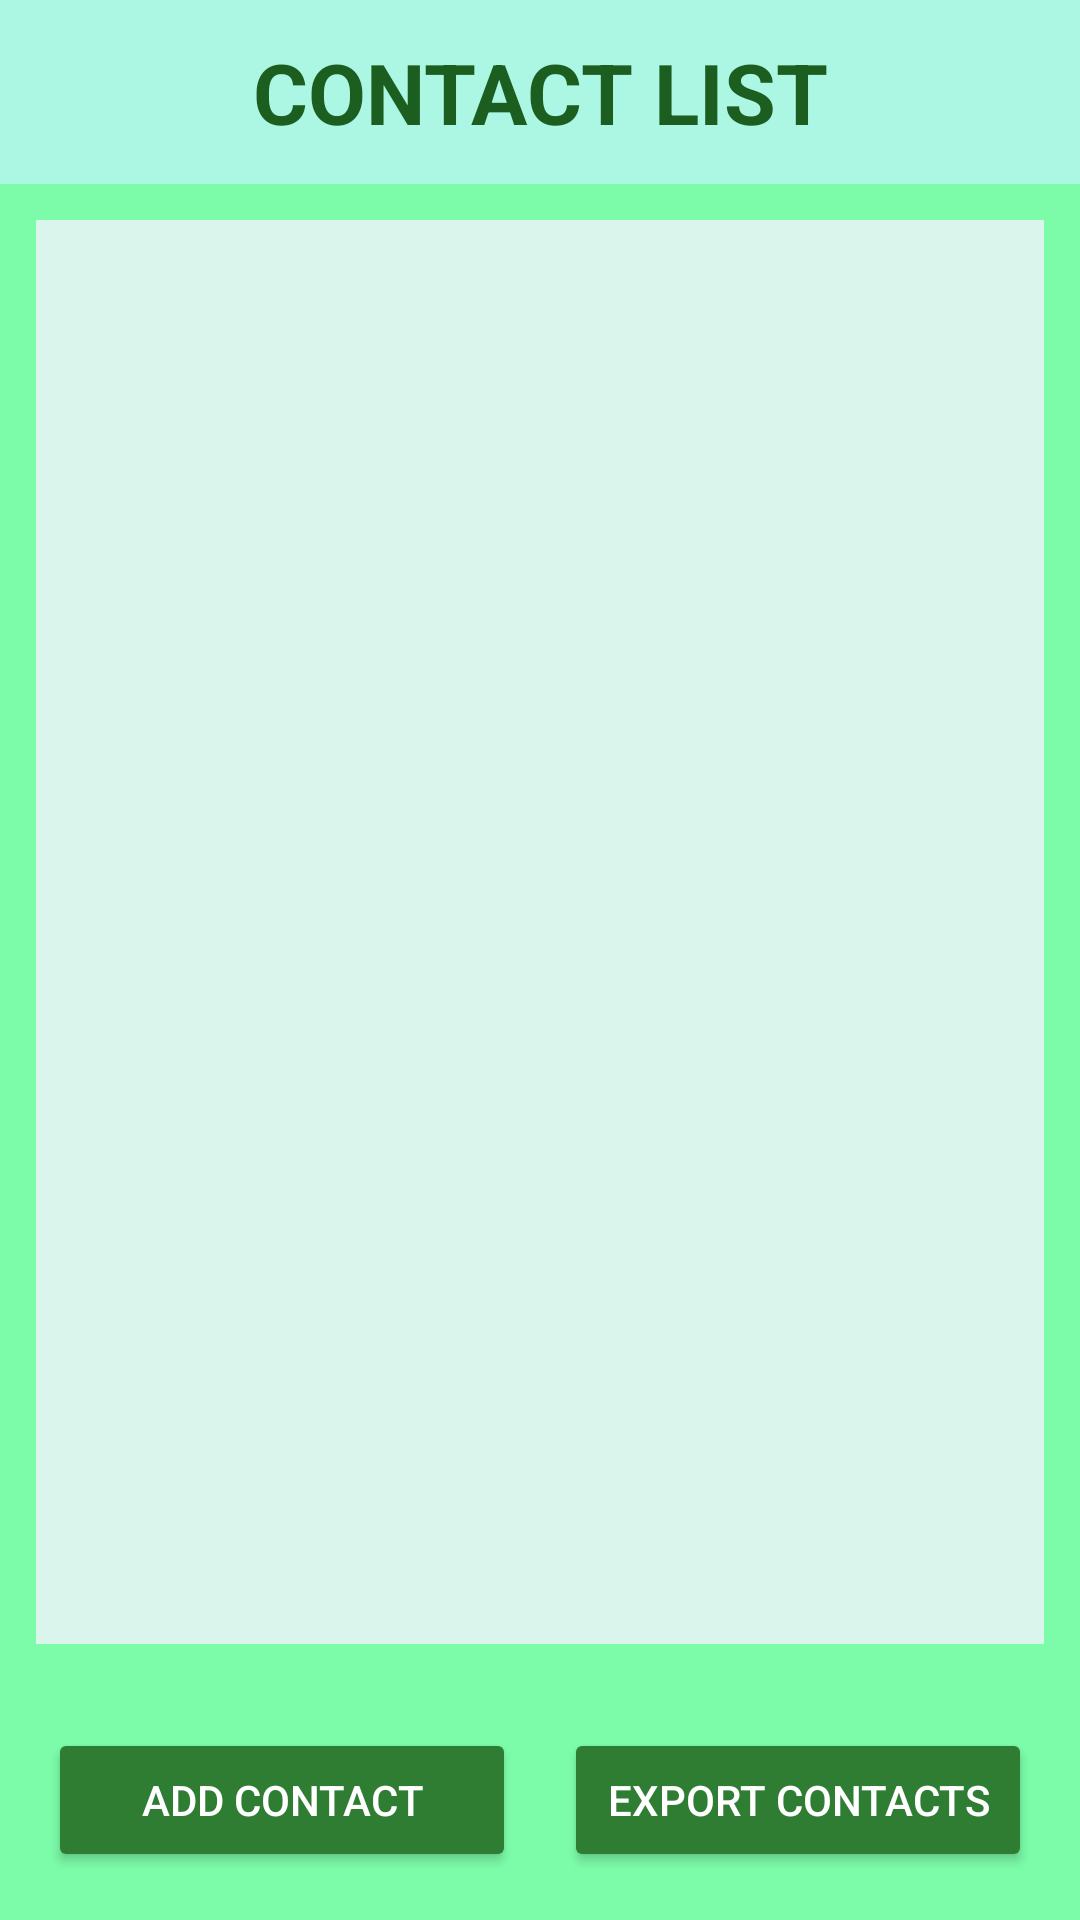

Android layout source for this screen:
<!-- AndroidManifest.xml: application theme Theme.ComputeAverageandManageContacts -->
<!-- res/layout/activity_contact.xml -->
<?xml version="1.0" encoding="utf-8"?>
<androidx.constraintlayout.widget.ConstraintLayout
    android:id="@+id/main"
    xmlns:android="http://schemas.android.com/apk/res/android"
    xmlns:app="http://schemas.android.com/apk/res-auto"
    xmlns:tools="http://schemas.android.com/tools"
    android:layout_width="match_parent"
    android:layout_height="match_parent"
    android:background="#7cfca9"
    tools:context=".Contact">

    <TextView
        android:id="@+id/tvContactList"
        android:layout_width="0dp"
        android:layout_height="wrap_content"
        android:text="CONTACT LIST"
        android:textSize="28sp"
        android:textStyle="bold"
        android:textColor="#1B5E20"
        android:background="#abf7e4"
        android:gravity="center"
        android:padding="12dp"
        app:layout_constraintTop_toTopOf="parent"
        app:layout_constraintBottom_toTopOf="@id/lvContactDetails"
        app:layout_constraintStart_toStartOf="parent"
        app:layout_constraintEnd_toEndOf="parent"/>

    <ListView
        android:id="@+id/lvContactDetails"
        android:layout_width="0dp"
        android:layout_height="0dp"
        android:dividerHeight="2dp"
        android:padding="8dp"
        app:layout_constraintTop_toBottomOf="@id/tvContactList"
        app:layout_constraintBottom_toTopOf="@id/buttonContainer"
        app:layout_constraintStart_toStartOf="parent"
        app:layout_constraintEnd_toEndOf="parent"
        android:layout_margin="12dp"
        android:background="#daf5ec">

    </ListView>

    <LinearLayout
        android:id="@+id/buttonContainer"
        android:layout_width="0dp"
        android:layout_height="wrap_content"
        android:orientation="horizontal"
        android:padding="16dp"
        app:layout_constraintBottom_toBottomOf="parent"
        app:layout_constraintStart_toStartOf="parent"
        app:layout_constraintEnd_toEndOf="parent">

        <Button
            android:id="@+id/btnAddContact"
            android:layout_width="0dp"
            android:layout_weight="1"
            android:layout_height="wrap_content"
            android:text="ADD CONTACT"
            android:textColor="#FFFFFF"
            android:backgroundTint="#2E7D32"
            android:layout_marginEnd="8dp"/>

        <Button
            android:id="@+id/btnExport"
            android:layout_width="0dp"
            android:layout_weight="1"
            android:layout_height="wrap_content"
            android:text="EXPORT CONTACTS"
            android:textColor="#FFFFFF"
            android:backgroundTint="#2E7D32"
            android:layout_marginStart="8dp"/>

    </LinearLayout>



</androidx.constraintlayout.widget.ConstraintLayout>
<!-- resources referenced by this layout -->
<resources>
  <style name="Theme.ComputeAverageandManageContacts" parent="Base.Theme.ComputeAverageandManageContacts" />
  <style name="Base.Theme.ComputeAverageandManageContacts" parent="Theme.Material3.DayNight.NoActionBar">
          
          
      </style>
</resources>
